7-way image classification set "projet" from GitHub (houda99-hd/projet-apprentissage-profond); label vocabulary: danger sign, information sign, limitation sign, mandatory sign, priority sign, prohibitory sign, stop sign.

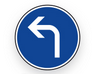
Label: mandatory sign

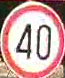
Label: limitation sign

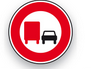
Label: prohibitory sign

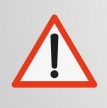
Label: danger sign

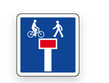
Label: information sign

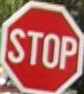
Label: stop sign
